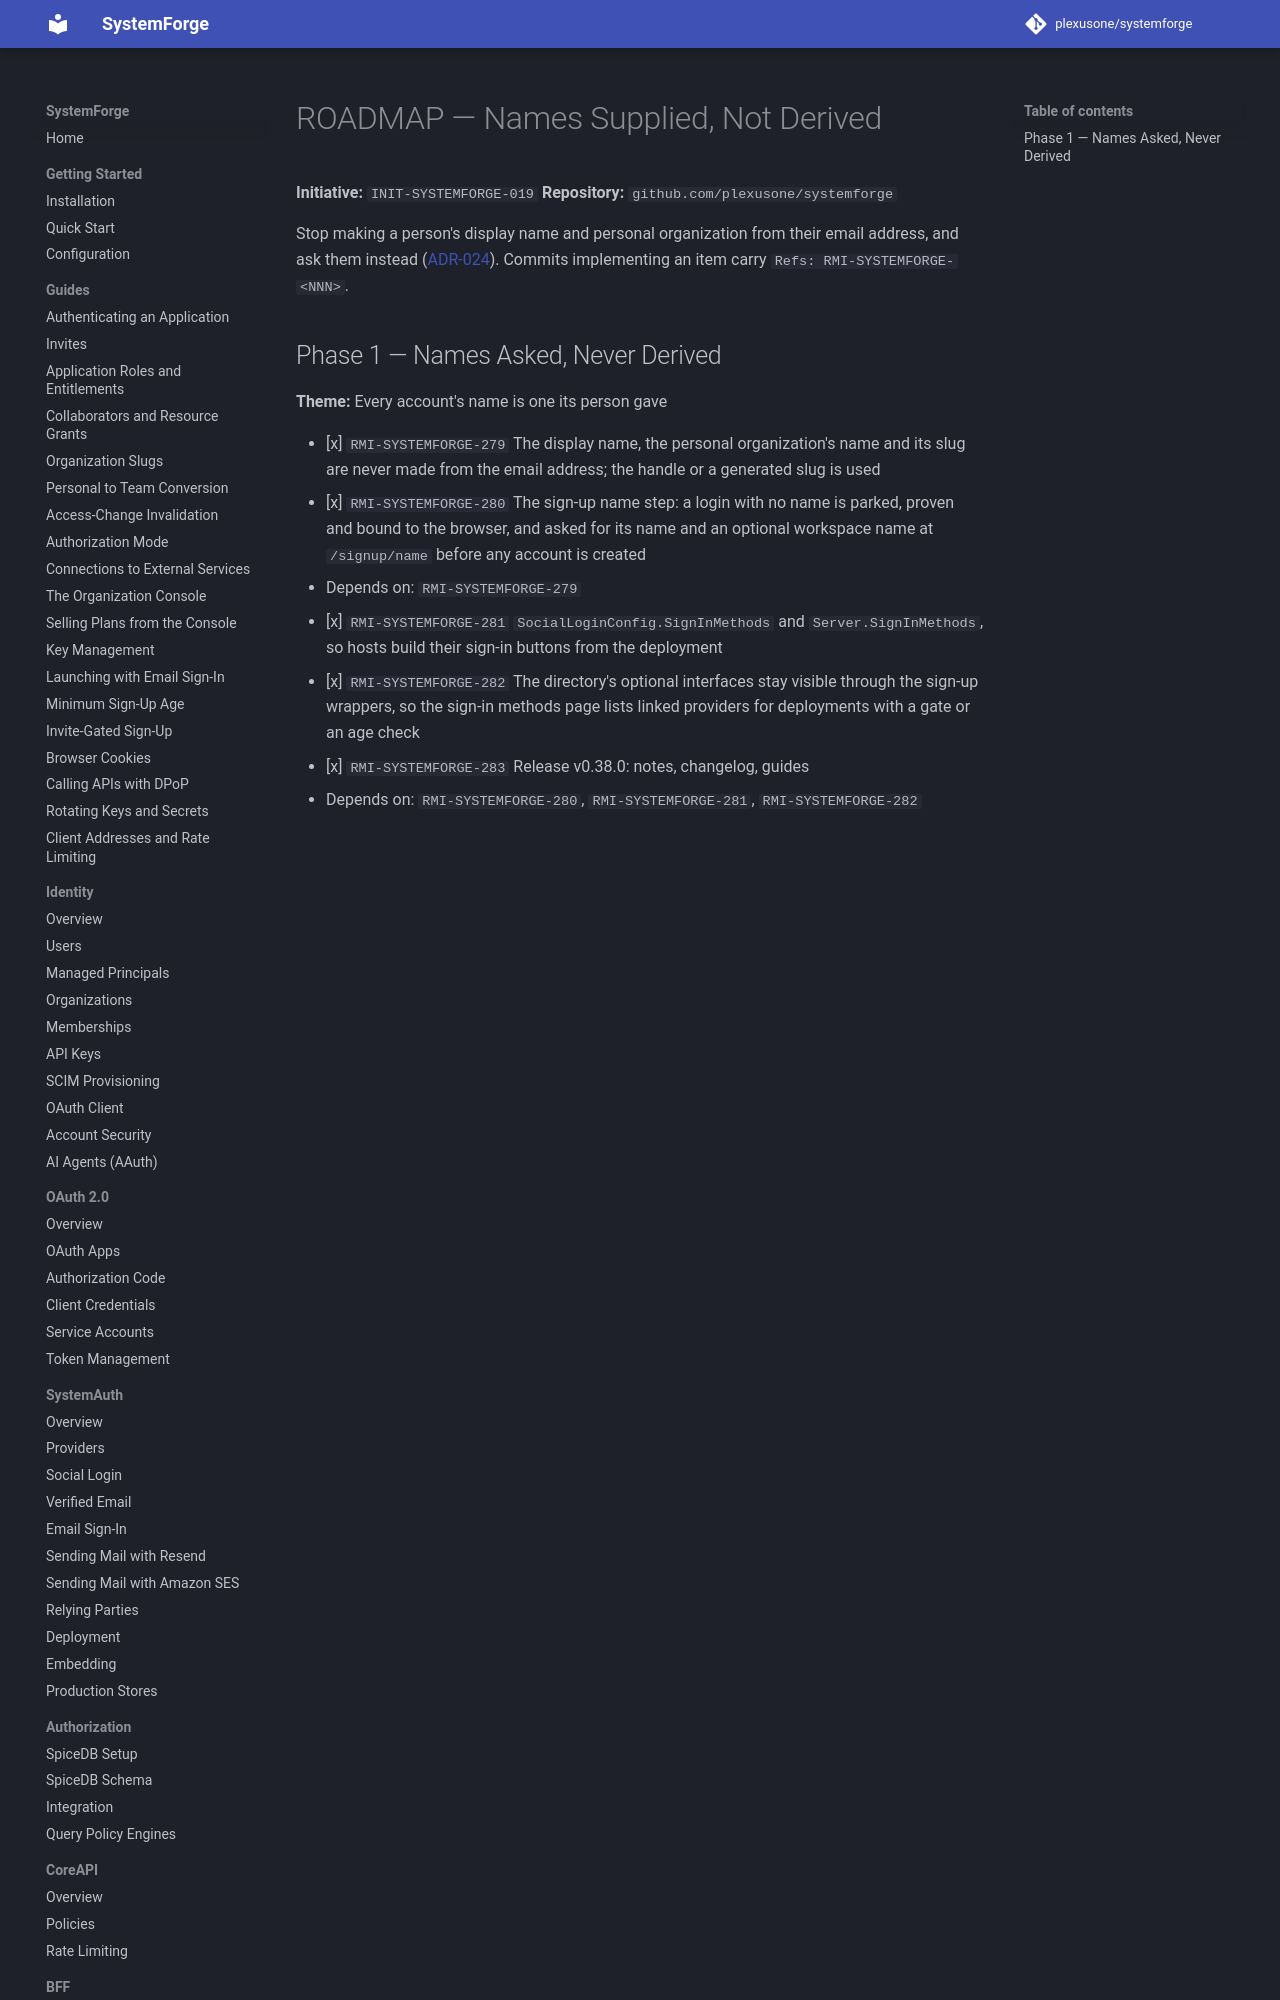

repository: plexusone/systemforge · page: specs/initiatives/INIT-SYSTEMFORGE-019/ROADMAP/index.html · generator: mkdocs

# ROADMAP — Names Supplied, Not Derived

**Initiative:** `INIT-SYSTEMFORGE-019`
**Repository:** `github.com/plexusone/systemforge`

Stop making a person's display name and personal organization from their email
address, and ask them instead
([ADR-024](../../../design/adrs/ADR-024-names-are-supplied-not-derived.md)).
Commits implementing an item carry `Refs: RMI-SYSTEMFORGE-<NNN>`.
